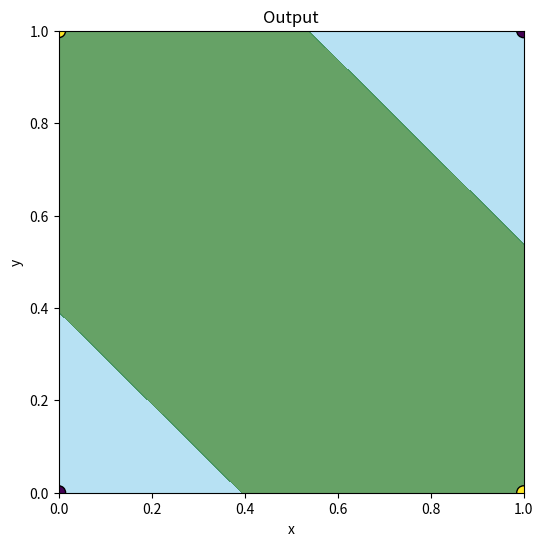

Python code for this plot:
# x ‾‾‾‾‾‾‾\‾‾/‾‾‾‾‾‾‾‾\‾‾/‾‾‾‾‾‾‾‾\
#           \/          \/          \________ output
#           /\          /\          /
# y _______/__\________/__\________/

import numpy as np
import matplotlib.pyplot as plt

def sigmoid(x):
    return 1 / (1 + np.exp(-x))

def sigmoid_derivative(x):
    return x * (1 - x)

inputs = np.array([[0, 0], [0, 1], [1, 0], [1, 1]])
outputs = np.array([[0], [1], [1], [0]])

np.random.seed(42)
input_layer_neurons = 2
hidden_layer_neurons = 2
output_neurons = 1

weights_input_hidden = np.random.uniform(size=(input_layer_neurons, hidden_layer_neurons))
weights_hidden_output = np.random.uniform(size=(hidden_layer_neurons, output_neurons))

bias_hidden = np.random.uniform(size=(1, hidden_layer_neurons))
bias_output = np.random.uniform(size=(1, output_neurons))

lr = 0.1

for epoch in range(10000):
    hidden_layer_activation = np.dot(inputs, weights_input_hidden) + bias_hidden
    hidden_layer_output = sigmoid(hidden_layer_activation)

    output_layer_activation = np.dot(hidden_layer_output, weights_hidden_output) + bias_output
    predicted_output = sigmoid(output_layer_activation)

    error = outputs - predicted_output
    d_predicted_output = error * sigmoid_derivative(predicted_output)

    error_hidden_layer = d_predicted_output.dot(weights_hidden_output.T)
    d_hidden_layer = error_hidden_layer * sigmoid_derivative(hidden_layer_output)

    weights_hidden_output += hidden_layer_output.T.dot(d_predicted_output) * lr
    bias_output += np.sum(d_predicted_output, axis=0, keepdims=True) * lr
    weights_input_hidden += inputs.T.dot(d_hidden_layer) * lr
    bias_hidden += np.sum(d_hidden_layer, axis=0, keepdims=True) * lr

print("Output:")
print(predicted_output)
print("\n----------------------------------")

print("\nW1:")
print(weights_input_hidden)

print("\nB1:")
print(bias_hidden)

print("\nW2:")
print(weights_hidden_output)

print("\nB2:")
print(bias_output)

x_min, x_max = 0, 1
y_min, y_max = 0, 1
xx, yy = np.meshgrid(np.linspace(x_min, x_max, 100), np.linspace(y_min, y_max, 100))
grid = np.c_[xx.ravel(), yy.ravel()]

hidden_layer_activation = np.dot(grid, weights_input_hidden) + bias_hidden
hidden_layer_output = sigmoid(hidden_layer_activation)
output_layer_activation = np.dot(hidden_layer_output, weights_hidden_output) + bias_output
grid_predictions = sigmoid(output_layer_activation)
grid_predictions = grid_predictions.reshape(xx.shape)

plt.figure(figsize=(6, 6))
plt.contourf(xx, yy, grid_predictions, levels=[0, 0.5, 1], colors=['skyblue', 'darkgreen'], alpha=0.6)
plt.scatter(inputs[:, 0], inputs[:, 1], c=outputs[:, 0], edgecolor='k', marker='o', s=100)
plt.title('Output')
plt.xlabel('x')
plt.ylabel('y')
plt.show()
